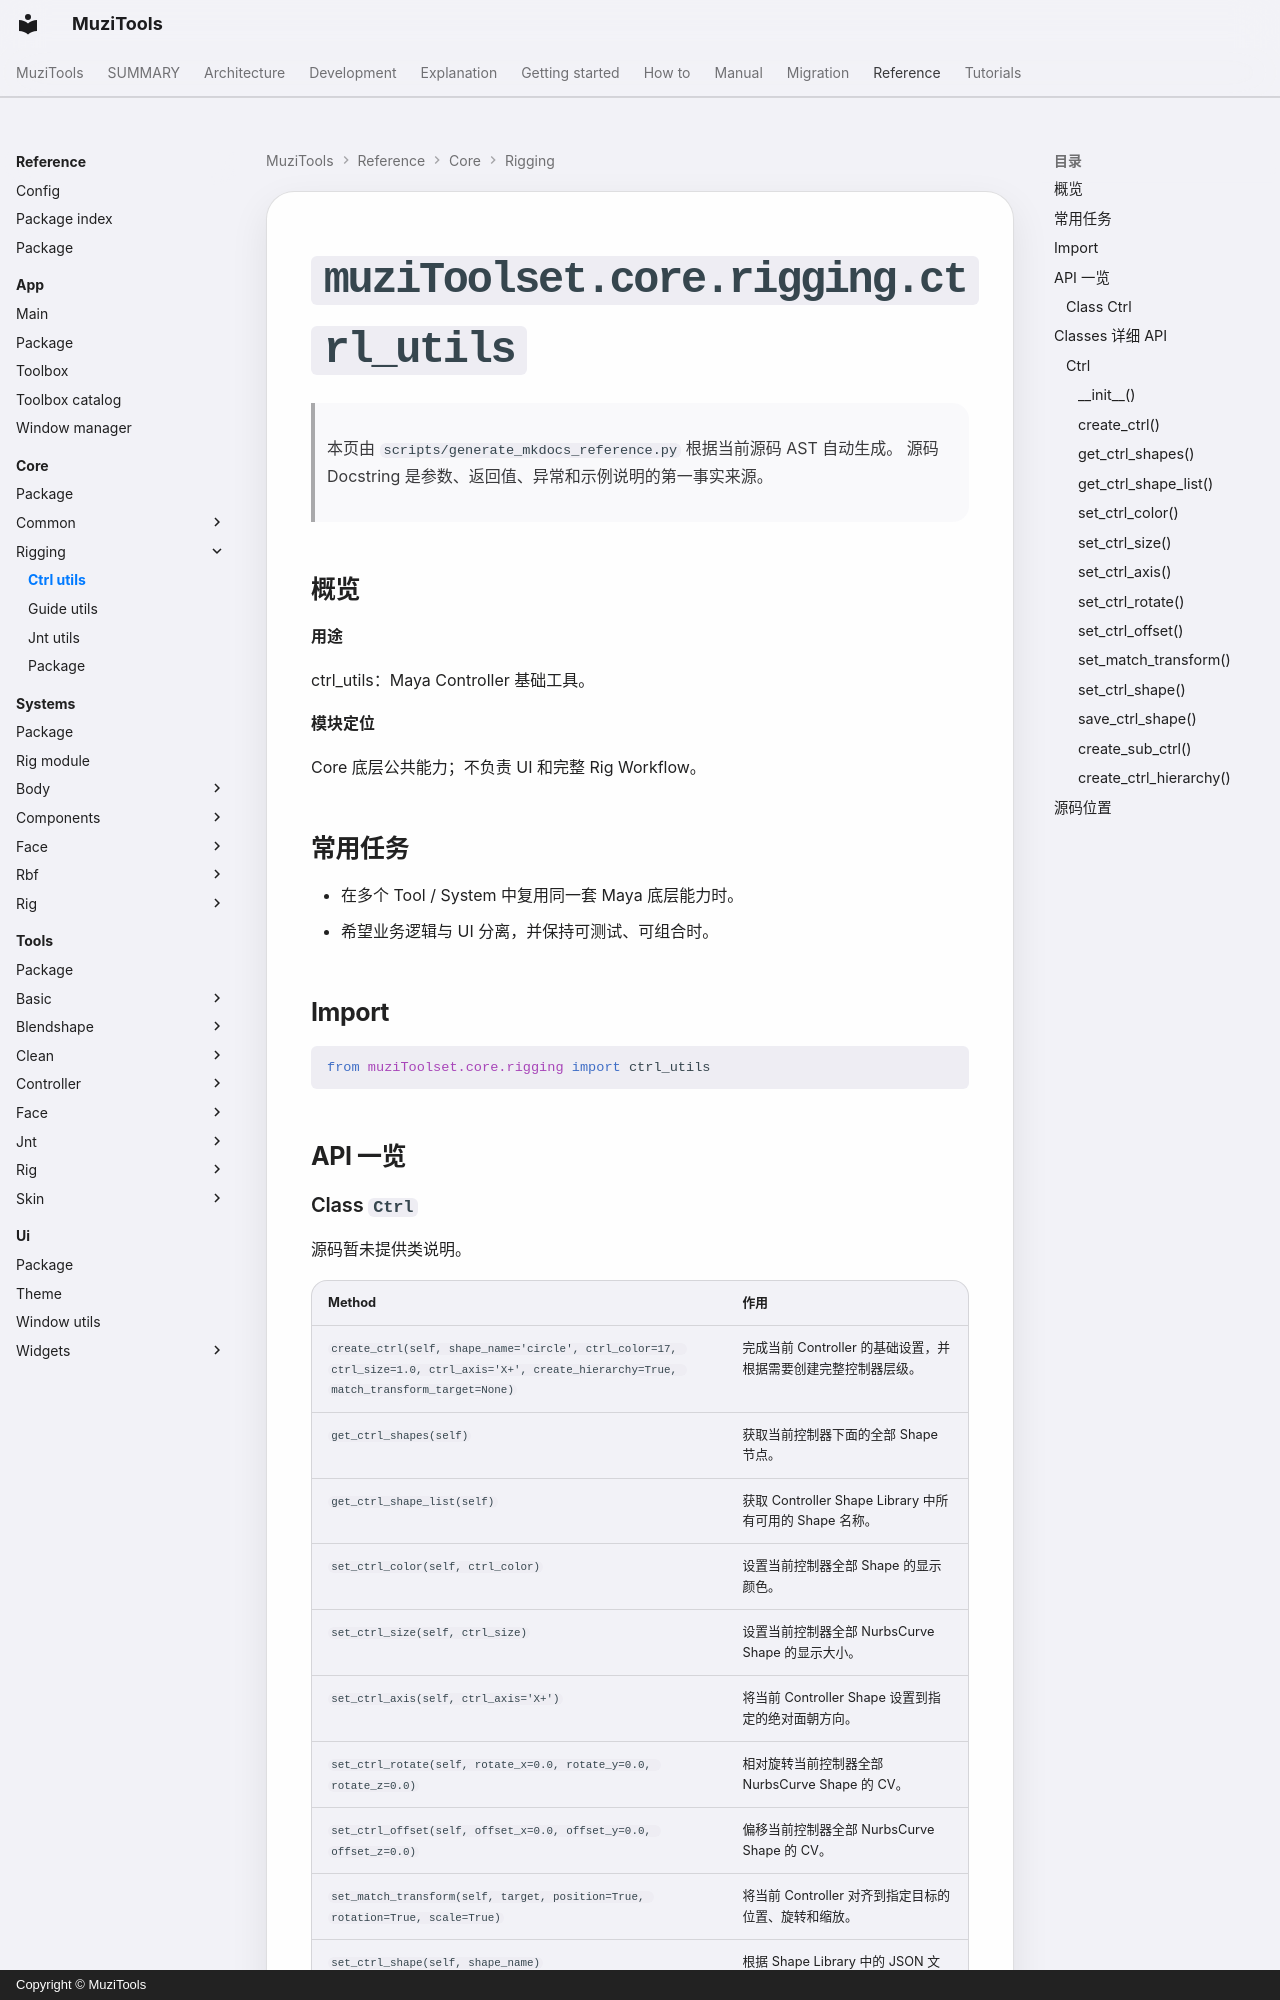

repository: MuZiMuZi/muziToolset · page: reference/core/rigging/ctrl_utils/index.html · generator: mkdocs · copyright: Copyright © MuziTools

<!-- AUTO-GENERATED BY scripts/generate_mkdocs_reference.py -->

# `muziToolset.core.rigging.ctrl_utils`

> 本页由 `scripts/generate_mkdocs_reference.py` 根据当前源码 AST 自动生成。
> 源码 Docstring 是参数、返回值、异常和示例说明的第一事实来源。

## 概览

**用途**

ctrl_utils：Maya Controller 基础工具。

**模块定位**

Core 底层公共能力；不负责 UI 和完整 Rig Workflow。
## 常用任务

- 在多个 Tool / System 中复用同一套 Maya 底层能力时。
- 希望业务逻辑与 UI 分离，并保持可测试、可组合时。

## Import

```python
from muziToolset.core.rigging import ctrl_utils
```

## API 一览
